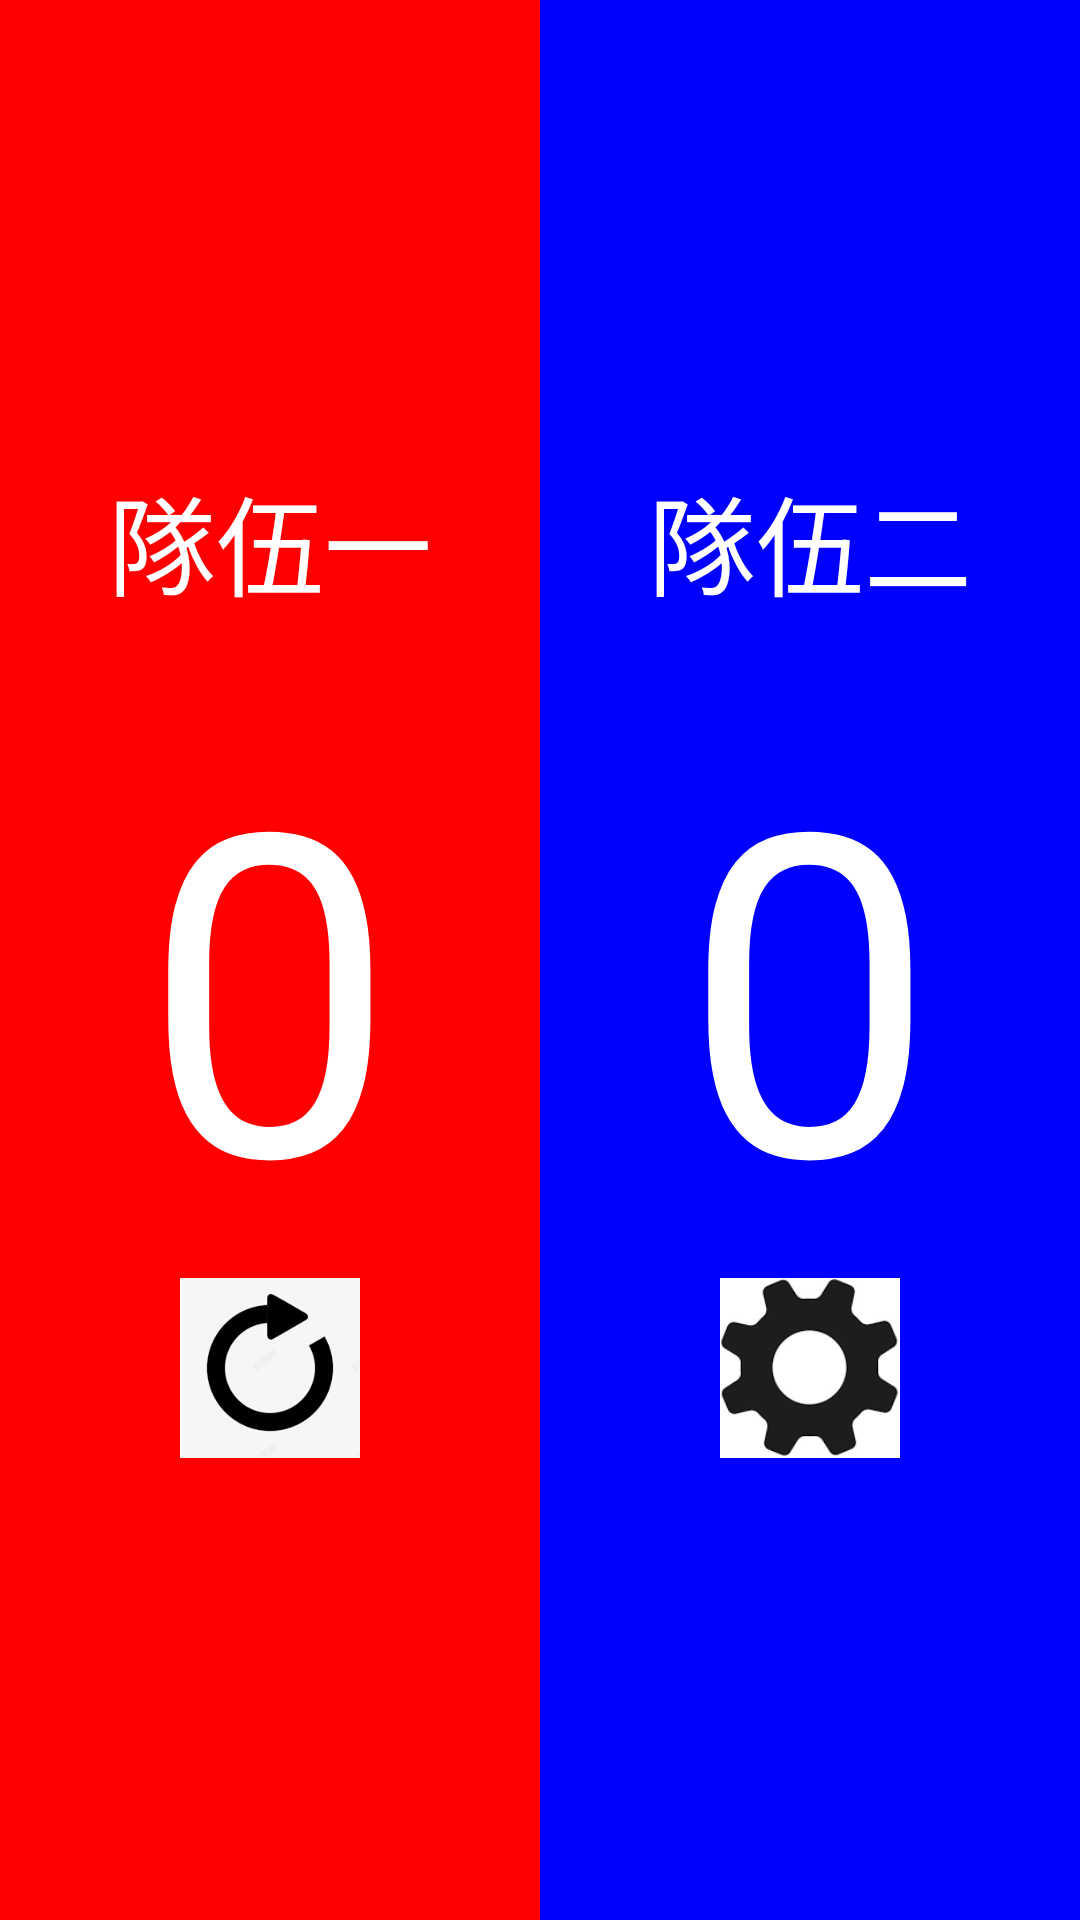

Layout XML and referenced resources for this Android screen:
<!-- AndroidManifest.xml: application theme Theme.Work -->
<!-- res/layout/activity_main.xml -->
<?xml version="1.0" encoding="utf-8"?>
<LinearLayout
    xmlns:android="http://schemas.android.com/apk/res/android"
    android:layout_width="match_parent"
    android:layout_height="match_parent"
    android:orientation="horizontal"
    android:hardwareAccelerated="true">

    
    <LinearLayout
        android:id="@+id/left_side"
        android:layout_width="0dp"
        android:layout_height="match_parent"
        android:layout_weight="1"
        android:gravity="center"
        android:background="#FF0000"
        android:orientation="vertical"
        android:clickable="true"
        android:focusable="true">

        
        <TextView
            android:id="@+id/left_team_name"
            android:layout_width="wrap_content"
            android:layout_height="wrap_content"
            android:text="隊伍一"
            android:textSize="36sp"
            android:textColor="#FFFFFF"
            android:gravity="center"
            android:layout_marginBottom="20dp" />

        
        <TextView
            android:id="@+id/left_score"
            android:layout_width="wrap_content"
            android:layout_height="wrap_content"
            android:text="0"
            android:textSize="150sp"
            android:textColor="#FFFFFF"
            android:clickable="true"
            android:focusable="true"
            android:foreground="?attr/selectableItemBackground"
            android:hardwareAccelerated="true" />

        
        <ImageButton
            android:id="@+id/reset_button"
            android:layout_width="60dp"
            android:layout_height="60dp"
            android:adjustViewBounds="true"
            android:background="@drawable/setting"
            android:contentDescription="重置分數"
            android:scaleType="fitCenter"
            android:src="@drawable/reset"
            android:clickable="true"
            android:focusable="true" />

    </LinearLayout>

    
    <LinearLayout
        android:id="@+id/right_side"
        android:layout_width="0dp"
        android:layout_height="match_parent"
        android:layout_weight="1"
        android:gravity="center"
        android:background="#0000FF"
        android:orientation="vertical"
        android:clickable="true"
        android:focusable="true">

        
        <TextView
            android:id="@+id/right_team_name"
            android:layout_width="wrap_content"
            android:layout_height="wrap_content"
            android:text="隊伍二"
            android:textSize="36sp"
            android:textColor="#FFFFFF"
            android:gravity="center"
            android:layout_marginBottom="20dp" />

        
        <TextView
            android:id="@+id/right_score"
            android:layout_width="wrap_content"
            android:layout_height="wrap_content"
            android:text="0"
            android:textSize="150sp"
            android:textColor="#FFFFFF"
            android:clickable="true"
            android:focusable="true"
            android:foreground="?attr/selectableItemBackground"
            android:hardwareAccelerated="true" />

        
        <ImageButton
            android:id="@+id/settings_button"
            android:layout_width="60dp"
            android:layout_height="60dp"
            android:adjustViewBounds="true"
            android:background="?attr/selectableItemBackground"
            android:contentDescription="設置"
            android:scaleType="fitCenter"
            android:src="@drawable/setting"
            android:clickable="true"
            android:focusable="true" />
    </LinearLayout>
</LinearLayout>
<!-- resources referenced by this layout -->
<resources>
  <!-- drawable reset: png bitmap (drawable, 4132 bytes) -->
  <!-- drawable setting: png bitmap (drawable, 7879 bytes) -->
  <style name="Theme.Work" parent="Base.Theme.Work" />
  <style name="Base.Theme.Work" parent="Theme.Material3.DayNight.NoActionBar">
          
          
      </style>
</resources>
